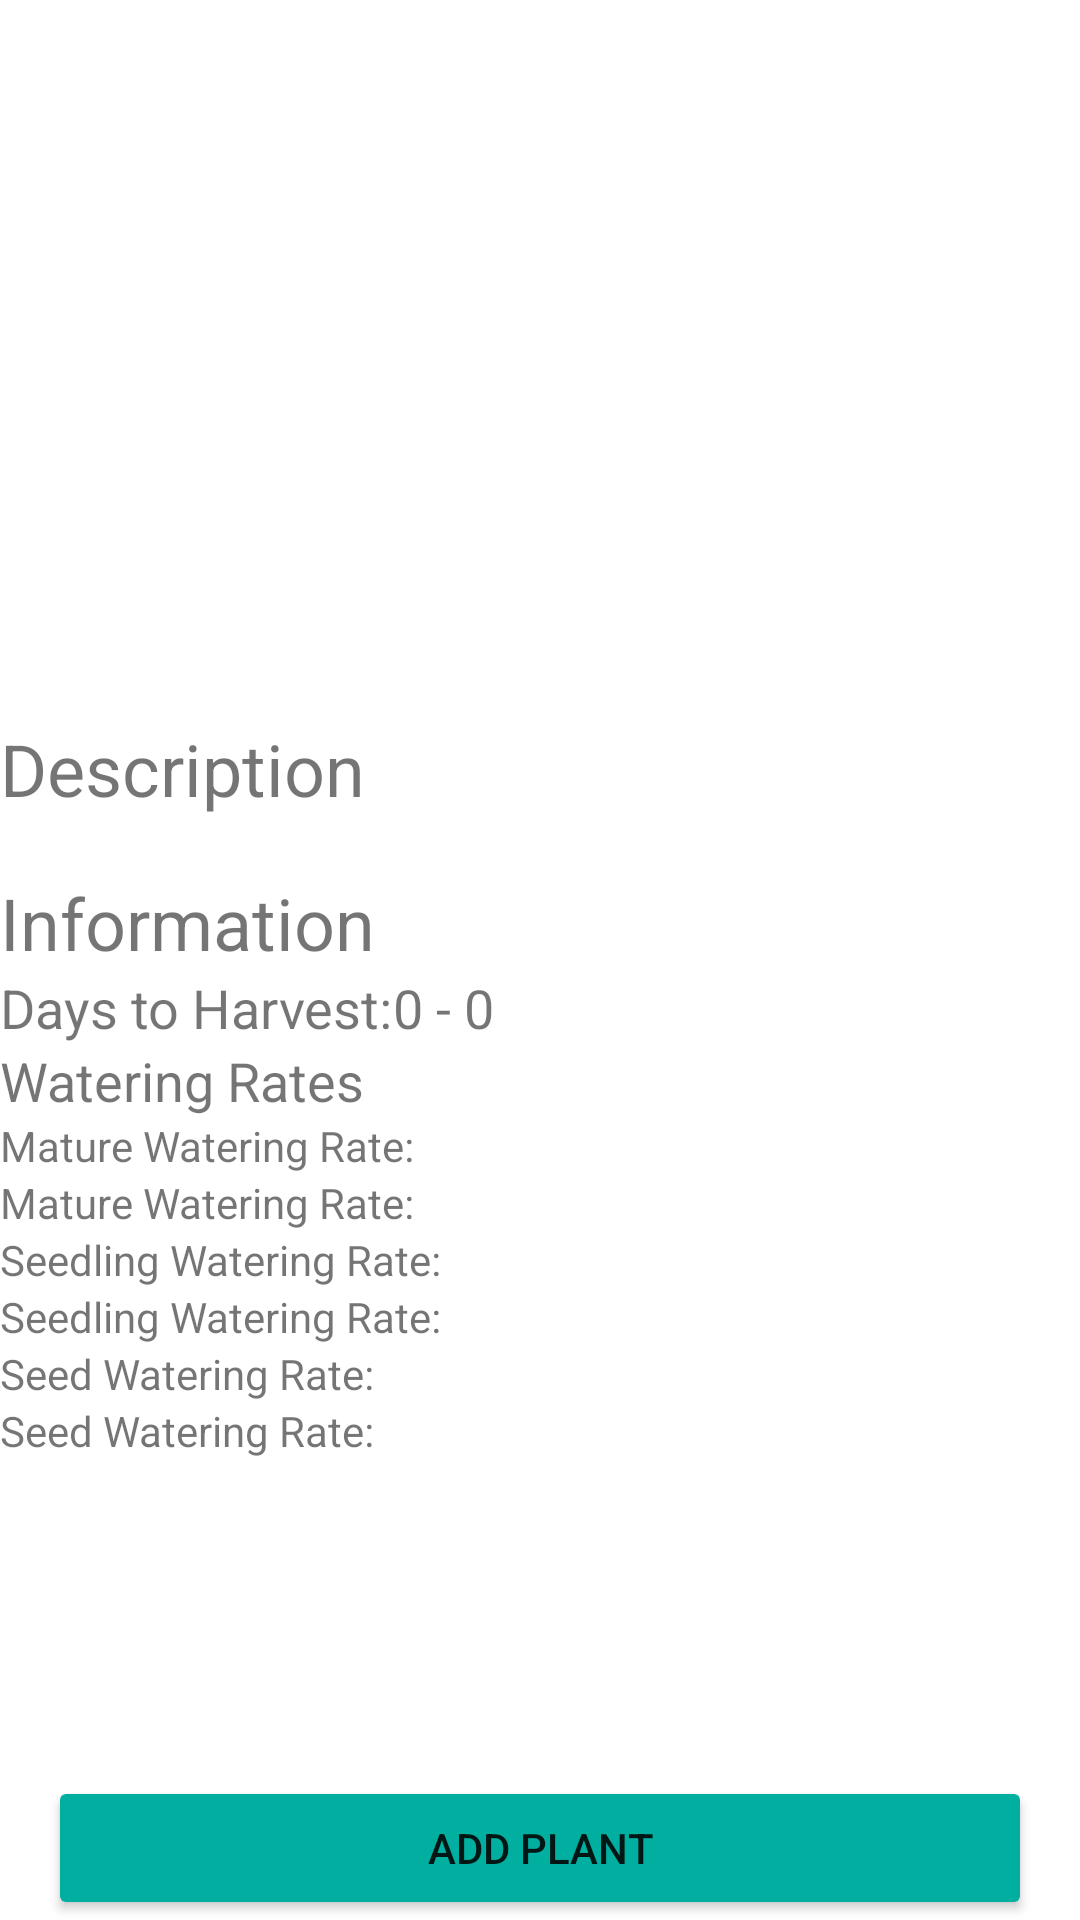

The Android layout XML behind this screen, and the referenced resources:
<!-- AndroidManifest.xml: application theme Theme.PlantreApp -->
<!-- res/layout/activity_db_plant_info.xml -->
<?xml version="1.0" encoding="utf-8"?>
<androidx.constraintlayout.widget.ConstraintLayout xmlns:android="http://schemas.android.com/apk/res/android"
    xmlns:app="http://schemas.android.com/apk/res-auto"
    xmlns:tools="http://schemas.android.com/tools"
    android:layout_width="match_parent"
    android:layout_height="match_parent"
    tools:context=".search.DBPlantInfoActivity">
    <ScrollView
        android:layout_width="match_parent"
        android:layout_height="0dp"
        app:layout_constraintBottom_toTopOf="@+id/addButton"
        app:layout_constraintTop_toTopOf="parent">
        <LinearLayout
            android:layout_width="match_parent"
            android:layout_height="wrap_content"
            android:orientation="vertical">
            <ImageView
                android:id="@+id/dbPlantInfoImage"
                android:layout_width="match_parent"
                android:layout_height="240dp"
                android:scaleType="fitXY"
                app:layout_constraintEnd_toEndOf="parent"
                app:layout_constraintStart_toStartOf="parent"
                app:layout_constraintTop_toTopOf="parent">
            </ImageView>
            <TextView
                android:layout_width="match_parent"
                android:layout_height="wrap_content"
                android:text="Description"
                android:textFontWeight="600"
                android:textSize="24sp"/>

            <TextView
                android:id="@+id/textPlantInfoDescription"
                android:layout_width="match_parent"
                android:layout_height="wrap_content"
                app:layout_constraintTop_toBottomOf="@+id/dbPlantInfoImage" />
            <TextView
                android:layout_width="match_parent"
                android:layout_height="wrap_content"
                android:text="Information"
                android:textFontWeight="600"
                android:textSize="24sp"/>
            <LinearLayout
                android:layout_width="match_parent"
                android:layout_height="wrap_content"
                android:orientation="horizontal">
                <TextView
                    android:layout_width="wrap_content"
                    android:layout_height="wrap_content"
                    android:text="Days to Harvest:"
                    android:textSize="18sp"/>
                <TextView
                    android:id="@+id/textDaysToHarvest"
                    android:layout_width="wrap_content"
                    android:layout_height="wrap_content"
                    android:text="0 - 0"
                    android:textSize="18sp"/>

            </LinearLayout>
            <TextView
                android:layout_width="match_parent"
                android:layout_height="wrap_content"
                android:text="Watering Rates"
                android:textFontWeight="600"
                android:textSize="18sp"/>
            <LinearLayout
                android:layout_width="match_parent"
                android:layout_height="wrap_content"
                android:orientation="vertical">
                <TextView
                    android:id="@+id/textMatureWateringRateTitle"
                    android:layout_width="wrap_content"
                    android:layout_height="wrap_content"
                    android:text="Mature Watering Rate:"/>
                <TextView
                    android:id="@+id/textMatureWateringRate"
                    android:layout_width="wrap_content"
                    android:layout_height="wrap_content"
                    android:autoSizeTextType="uniform"
                    android:autoSizeMinTextSize="8sp"
                    android:text="Mature Watering Rate:"/>

            </LinearLayout>
            <LinearLayout
                android:layout_width="match_parent"
                android:layout_height="wrap_content"
                android:orientation="vertical">
                <TextView
                    android:id="@+id/textSeedlingWateringRateTitle"
                    android:layout_width="wrap_content"
                    android:layout_height="wrap_content"
                    android:text="Seedling Watering Rate:"/>
                <TextView
                    android:id="@+id/textSeedlingWateringRate"
                    android:layout_width="wrap_content"
                    android:layout_height="wrap_content"
                    android:autoSizeTextType="uniform"
                    android:autoSizeMinTextSize="8sp"
                    android:text="Seedling Watering Rate:"/>

            </LinearLayout>

            <LinearLayout
                android:layout_width="match_parent"
                android:layout_height="wrap_content"
                android:orientation="vertical">
                <TextView
                    android:id="@+id/textSeedWateringRateTitle"
                    android:layout_width="wrap_content"
                    android:layout_height="wrap_content"
                    android:text="Seed Watering Rate:"/>
                <TextView
                    android:id="@+id/textSeedWateringRate"
                    android:layout_width="wrap_content"
                    android:layout_height="wrap_content"
                    android:autoSizeTextType="uniform"
                    android:autoSizeMinTextSize="8sp"
                    android:text="Seed Watering Rate:"/>

            </LinearLayout>

        </LinearLayout>


    </ScrollView>


    <Button
        android:id="@+id/addButton"
        android:layout_width="0dp"
        android:layout_height="wrap_content"
        android:layout_alignParentBottom="true"
        android:layout_gravity="bottom|center"
        android:layout_marginHorizontal="16dp"
        android:backgroundTint="@color/aqua"
        android:onClick="addItem"
        android:text="Add Plant"
        app:layout_constraintBottom_toBottomOf="parent"
        app:layout_constraintEnd_toEndOf="parent"
        app:layout_constraintStart_toStartOf="parent" />
</androidx.constraintlayout.widget.ConstraintLayout>
<!-- resources referenced by this layout -->
<resources>
  <color name="aqua">#00AFA0</color>
  <style name="Theme.PlantreApp" parent="Theme.MaterialComponents.DayNight.DarkActionBar">
          
          <item name="colorPrimary">@color/purple_500</item>
          <item name="colorPrimaryVariant">@color/purple_700</item>
          <item name="colorOnPrimary">@color/white</item>
          
          <item name="colorSecondary">@color/teal_200</item>
          <item name="colorSecondaryVariant">@color/teal_700</item>
          <item name="colorOnSecondary">@color/black</item>
          
          <item name="android:statusBarColor" tools:targetApi="l">?attr/colorPrimaryVariant</item>
          
      </style>
  <color name="purple_500">#FF6200EE</color>
  <color name="purple_700">#FF3700B3</color>
  <color name="white">#FFFFFFFF</color>
  <color name="teal_200">#FF03DAC5</color>
  <color name="teal_700">#FF018786</color>
  <color name="black">#FF000000</color>
</resources>
